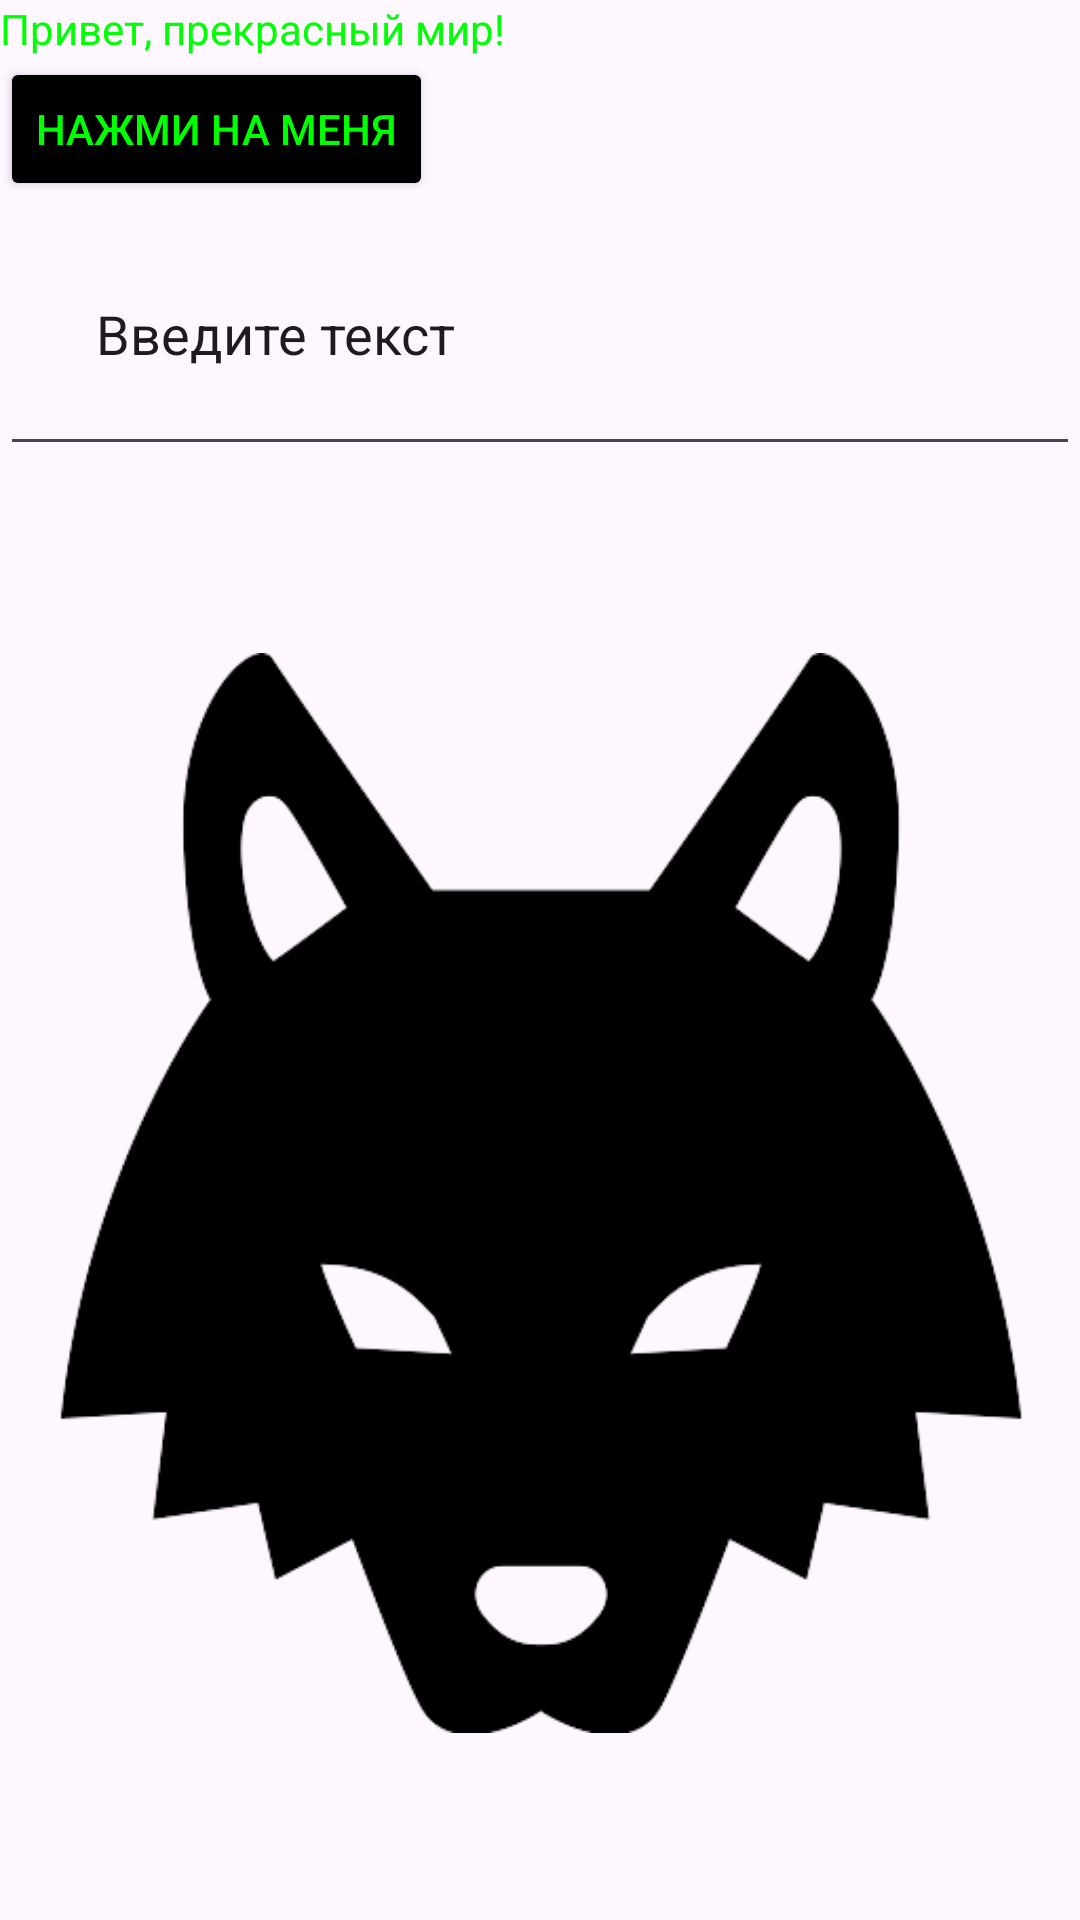

The Android layout XML behind this screen, and the referenced resources:
<!-- AndroidManifest.xml: application theme Theme.MyApplication_pr2 -->
<!-- res/layout/relative_layout.xml -->
<?xml version="1.0" encoding="utf-8"?>
<RelativeLayout
    xmlns:android="http://schemas.android.com/apk/res/android"
    xmlns:app="http://schemas.android.com/apk/res-auto"
    android:id="@+id/relative_layout"
    android:layout_width="match_parent"
    android:layout_height="match_parent"
    app:layout_constraintStart_toStartOf="parent"
    app:layout_constraintEnd_toEndOf="parent">

    <TextView
        android:id="@+id/textViewRelativeLayout"
        android:layout_width="wrap_content"
        android:layout_height="wrap_content"
        android:text="@string/hello_messege"
        android:textColor="@color/green"/>

    <Button
        android:id="@+id/buttonRelativeLayout"
        android:layout_width="wrap_content"
        android:layout_height="wrap_content"
        android:text="@string/tap_messege"
        android:textColor="@color/green"
        android:backgroundTint="@color/black"
        android:layout_below="@id/textViewRelativeLayout" />

    <EditText
        android:id="@+id/editTextRelativeLayout"
        android:layout_width="match_parent"
        android:layout_height="wrap_content"
        android:text="@string/edit_messege"
        android:inputType="text"
        android:padding="32dp"
        android:layout_below="@id/buttonRelativeLayout" />

    <ImageView
        android:id="@+id/imageViewRelativeLayout"
        android:layout_width="wrap_content"
        android:layout_height="wrap_content"
        android:src="@drawable/secondimage"
        android:layout_below="@id/editTextRelativeLayout" />
</RelativeLayout>
<!-- resources referenced by this layout -->
<resources>
  <color name="black">#ff000000</color>
  <color name="green">#ff00ff00</color>
  <!-- drawable secondimage: png bitmap (drawable, 13532 bytes) -->
  <string name="edit_messege">Введите текст</string>
  <string name="hello_messege">Привет, прекрасный мир!</string>
  <string name="tap_messege">нажми на меня</string>
  <style name="Theme.MyApplication_pr2" parent="Base.Theme.MyApplication_pr2" />
  <style name="Base.Theme.MyApplication_pr2" parent="Theme.Material3.DayNight.NoActionBar">
          
          
      </style>
</resources>
